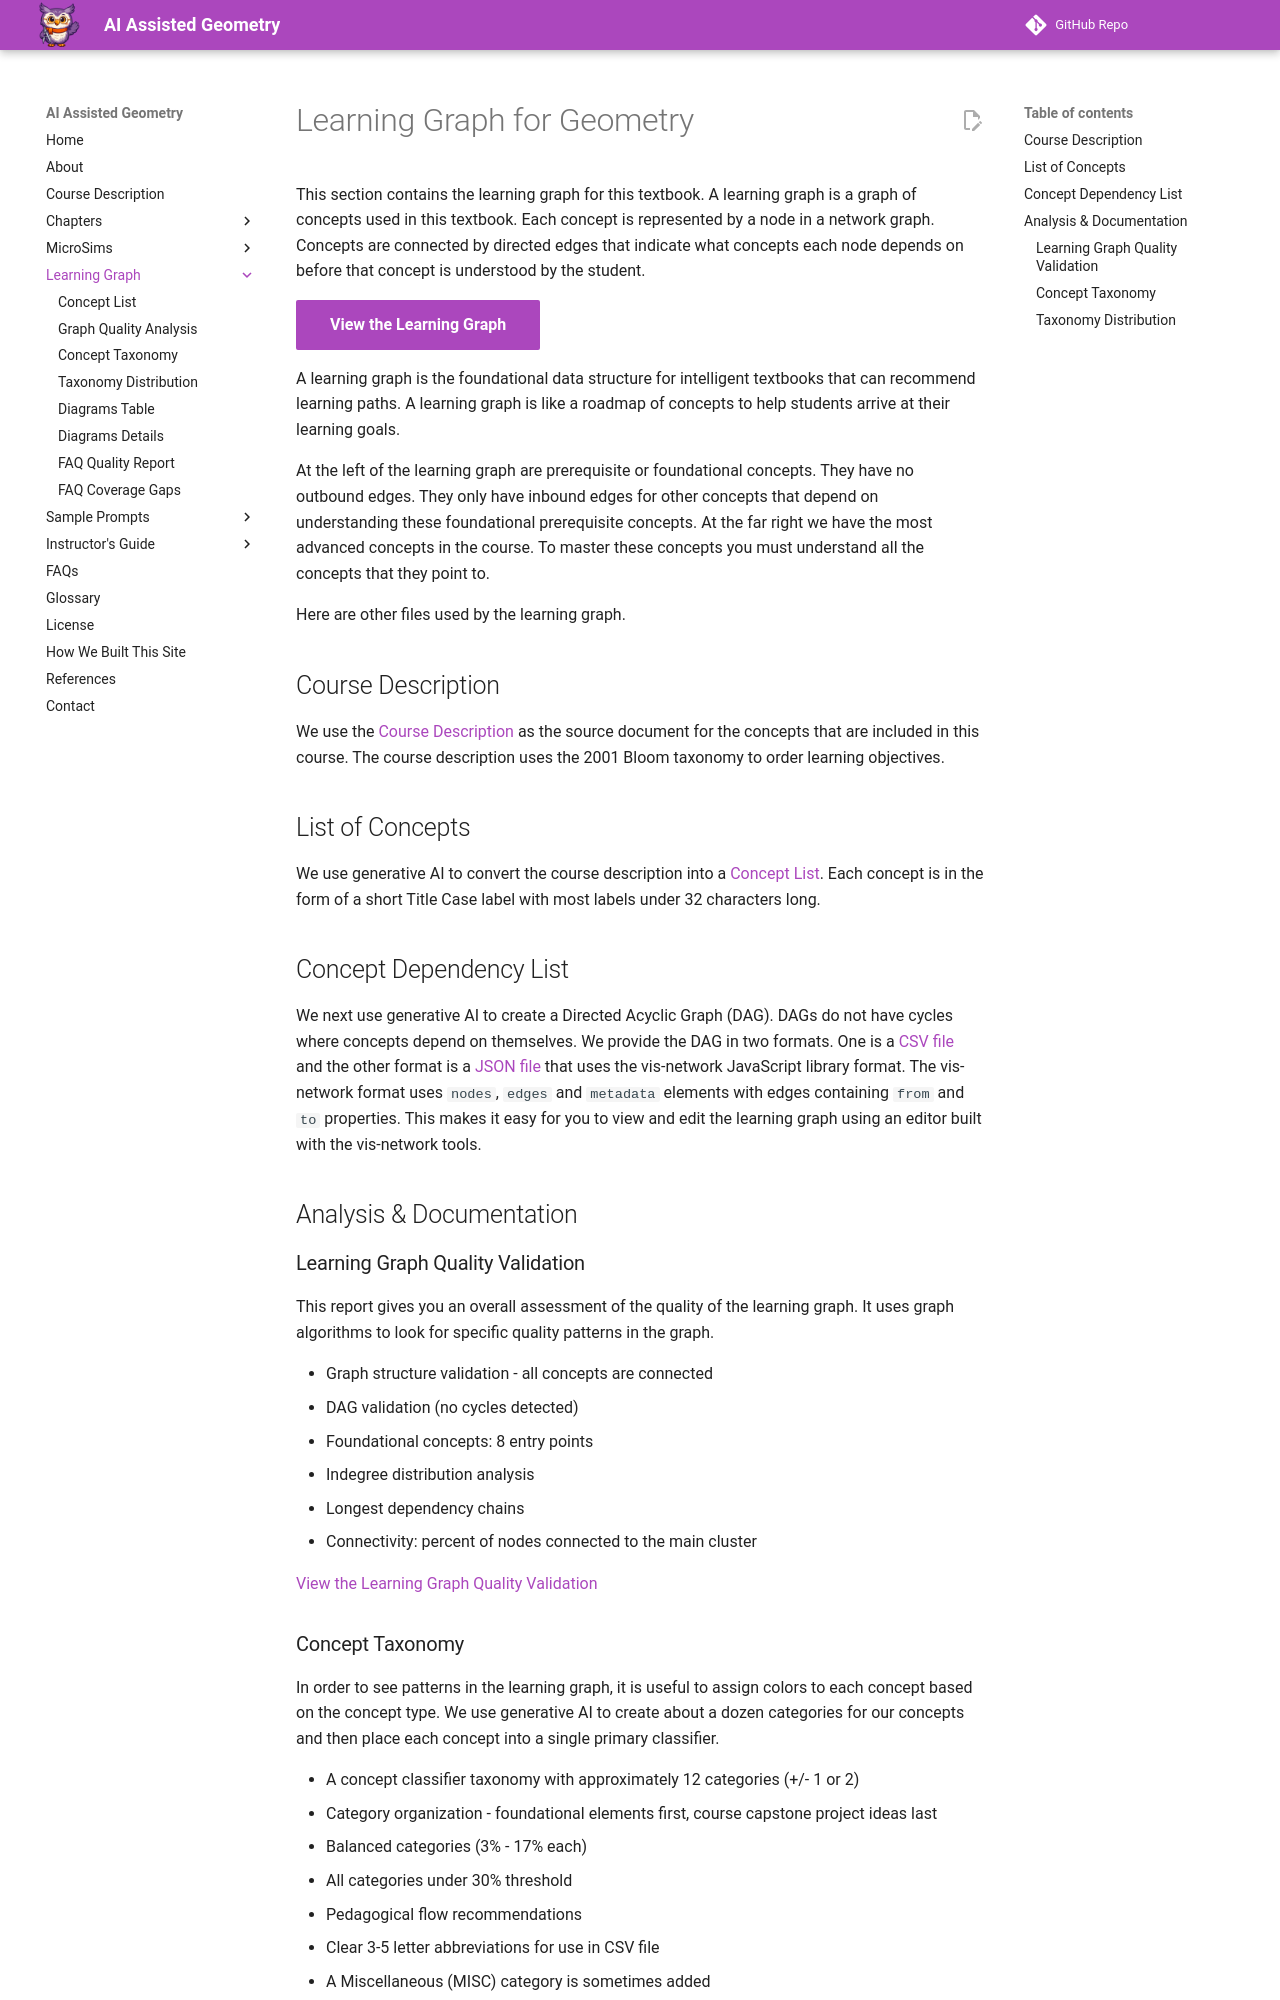

repository: dmccreary/geometry-course · page: learning-graph/index.html · generator: mkdocs

# Learning Graph for Geometry

This section contains the learning graph for this textbook.  A learning graph is
a graph of concepts used in this textbook.  Each concept is represented by a
node in a network graph.  Concepts are connected by directed edges that indicate
what concepts each node depends on before that concept is understood by the student.

[View the Learning Graph](../sims/graph-viewer/main.html){ .md-button .md-button--primary }

A learning graph is the foundational data structure for intelligent textbooks that can recommend learning paths.
A learning graph is like a roadmap of concepts to help students arrive at their learning goals.

At the left of the learning graph are prerequisite or foundational concepts.  They
have no outbound edges.  They only have inbound edges for other concepts that depend on
understanding these foundational prerequisite concepts.  At the far right
we have the most advanced concepts in the course.  To master these concepts you
must understand all the concepts that they point to.

Here are other files used by the learning graph.

## Course Description

We use the [Course Description](../course-description.md) as
the source document for the concepts that are included in this course.
The course description uses the 2001 Bloom taxonomy to order learning objectives.

## List of Concepts

We use generative AI to convert the course description into a [Concept List](./concept-list.md).
Each concept is in the form of a short Title Case label with most labels under 32 characters long.

## Concept Dependency List

We next use generative AI to create a Directed Acyclic Graph (DAG).  DAGs do not have cycles where
concepts depend on themselves.  We provide the DAG in two formats.  One is a [CSV file](learning-graph.csv) and the other
format is a [JSON file](learning-graph.json) that uses the vis-network JavaScript library format.  The vis-network format uses `nodes`, `edges` and `metadata`
elements with edges containing `from` and `to` properties.  This makes it easy for you to view and edit the learning
graph using an editor built with the vis-network tools.

## Analysis & Documentation

### Learning Graph Quality Validation

This report gives you an overall assessment of the quality of the learning graph.
It uses graph algorithms to look for specific quality patterns in the graph.

- Graph structure validation - all concepts are connected
- DAG validation (no cycles detected)
- Foundational concepts: 8 entry points
- Indegree distribution analysis
- Longest dependency chains
- Connectivity: percent of nodes connected to the main cluster

[View the Learning Graph Quality Validation](quality-metrics.md)
